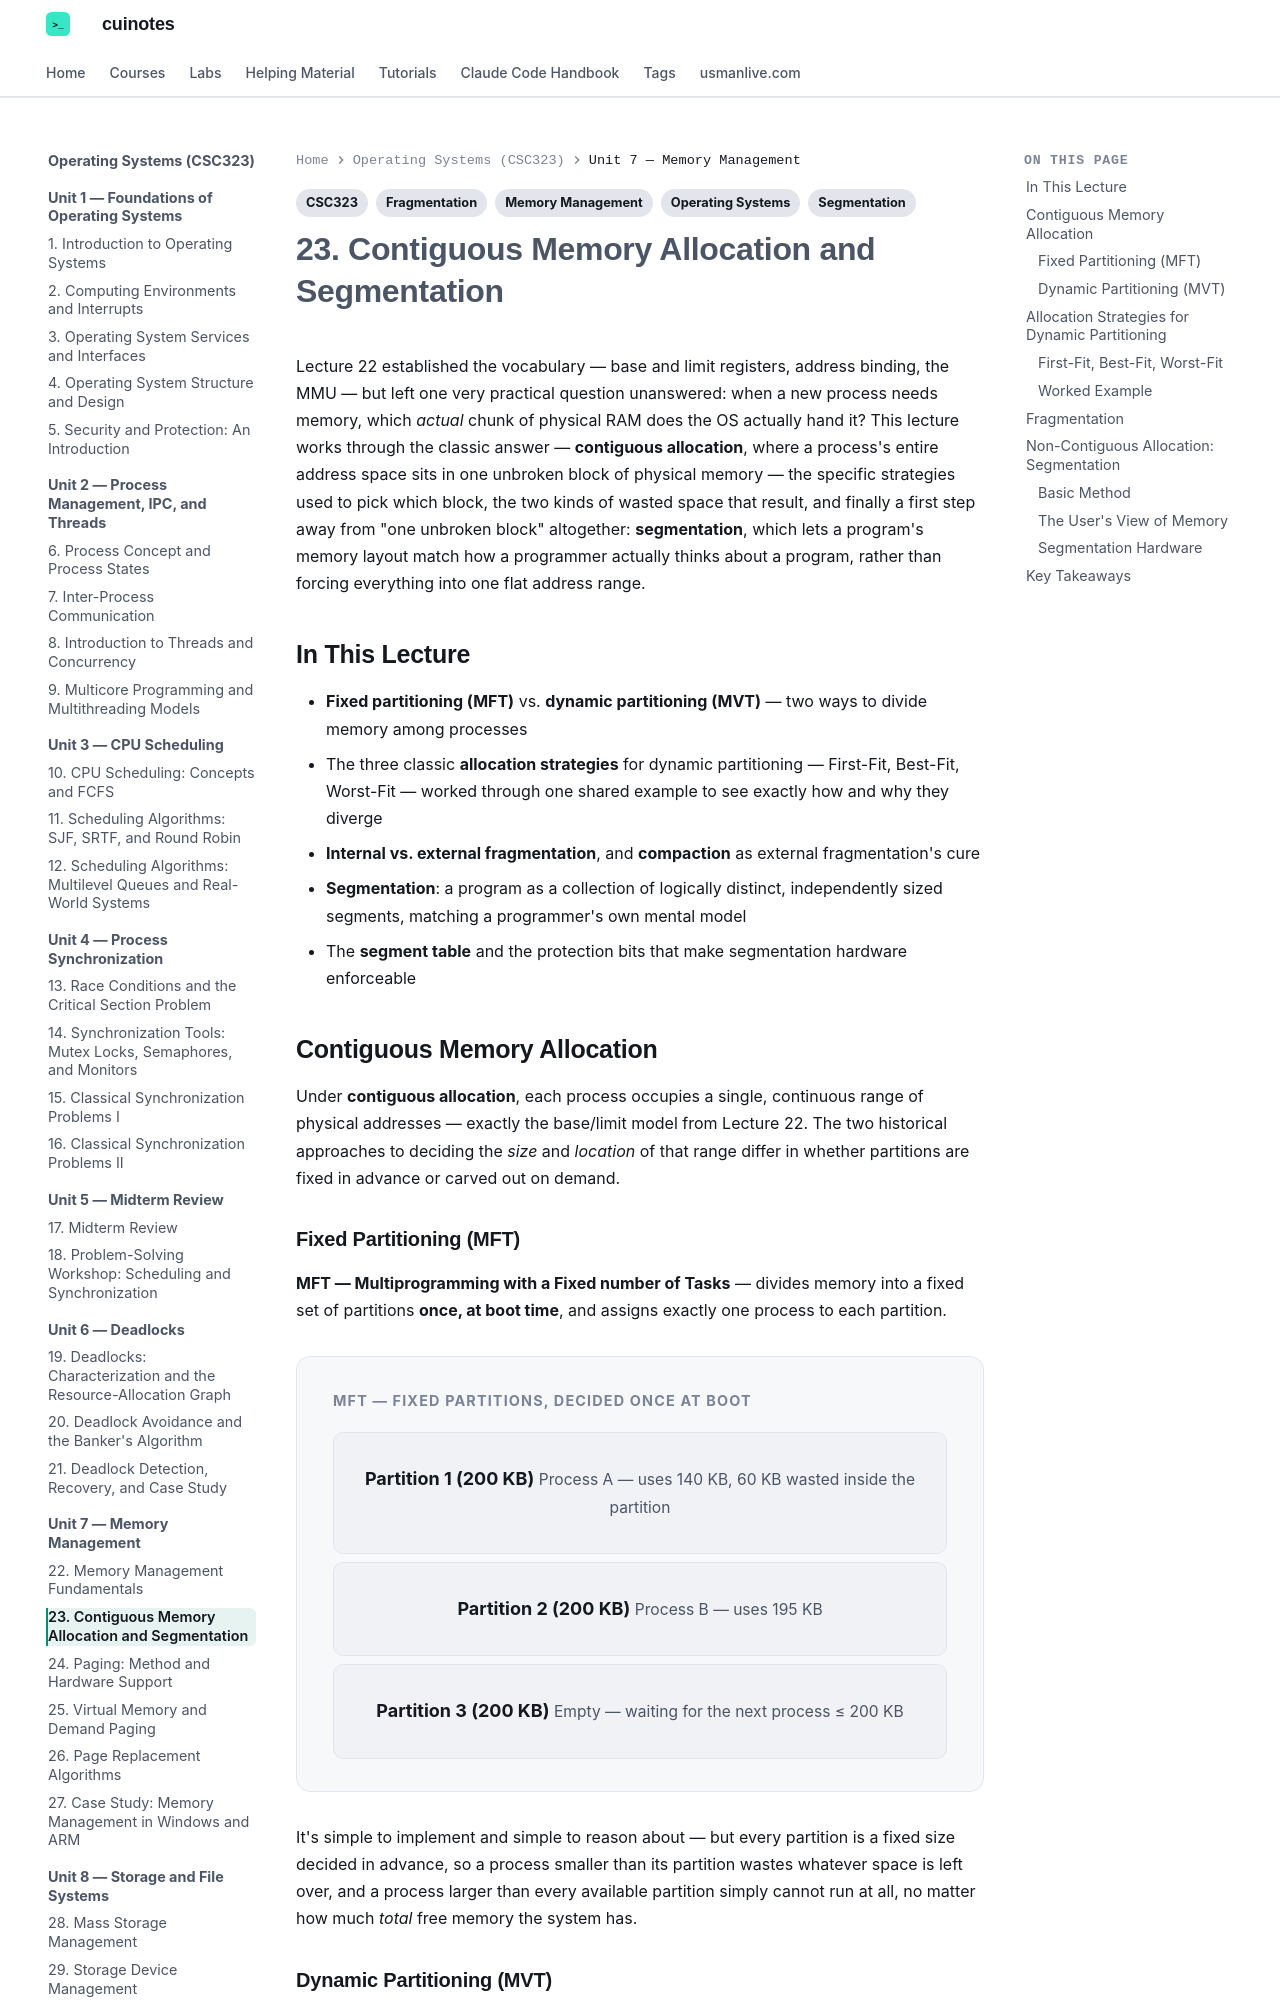

repository: mua22/mern-web-book · page: operating-systems/lecture-23-contiguous-memory-allocation-and-segmentation/index.html · generator: mkdocs

---
title: "23. Contiguous Memory Allocation and Segmentation"
tags:
  - CSC323
  - Operating Systems
  - Memory Management
  - Segmentation
  - Fragmentation
---

# 23. Contiguous Memory Allocation and Segmentation

Lecture 22 established the vocabulary — base and limit registers, address binding, the MMU —
but left one very practical question unanswered: when a new process needs memory, which
*actual* chunk of physical RAM does the OS actually hand it? This lecture works through the
classic answer — **contiguous allocation**, where a process's entire address space sits in
one unbroken block of physical memory — the specific strategies used to pick which block, the
two kinds of wasted space that result, and finally a first step away from "one unbroken block"
altogether: **segmentation**, which lets a program's memory layout match how a programmer
actually thinks about a program, rather than forcing everything into one flat address range.

## In This Lecture

- **Fixed partitioning (MFT)** vs. **dynamic partitioning (MVT)** — two ways to divide memory
  among processes
- The three classic **allocation strategies** for dynamic partitioning — First-Fit, Best-Fit,
  Worst-Fit — worked through one shared example to see exactly how and why they diverge
- **Internal vs. external fragmentation**, and **compaction** as external fragmentation's cure
- **Segmentation**: a program as a collection of logically distinct, independently sized
  segments, matching a programmer's own mental model
- The **segment table** and the protection bits that make segmentation hardware enforceable

## Contiguous Memory Allocation

Under **contiguous allocation**, each process occupies a single, continuous range of physical
addresses — exactly the base/limit model from Lecture 22. The two historical approaches to
deciding the *size* and *location* of that range differ in whether partitions are fixed in
advance or carved out on demand.

### Fixed Partitioning (MFT)

**MFT — Multiprogramming with a Fixed number of Tasks** — divides memory into a fixed set of
partitions **once, at boot time**, and assigns exactly one process to each partition.

<div class="db-diagram" markdown>
<p class="db-diagram-label">MFT — fixed partitions, decided once at boot</p>
<div class="db-stack" markdown>
<div class="db-stack-layer" markdown><span class="db-node-title">Partition 1 (200 KB)</span> <span class="db-node-sub">Process A — uses 140 KB, 60 KB wasted inside the partition</span></div>
<div class="db-stack-layer" markdown><span class="db-node-title">Partition 2 (200 KB)</span> <span class="db-node-sub">Process B — uses 195 KB</span></div>
<div class="db-stack-layer" markdown><span class="db-node-title">Partition 3 (200 KB)</span> <span class="db-node-sub">Empty — waiting for the next process ≤ 200 KB</span></div>
</div>
</div>

It's simple to implement and simple to reason about — but every partition is a fixed size
decided in advance, so a process smaller than its partition wastes whatever space is left
over, and a process larger than every available partition simply cannot run at all, no matter
how much *total* free memory the system has.
